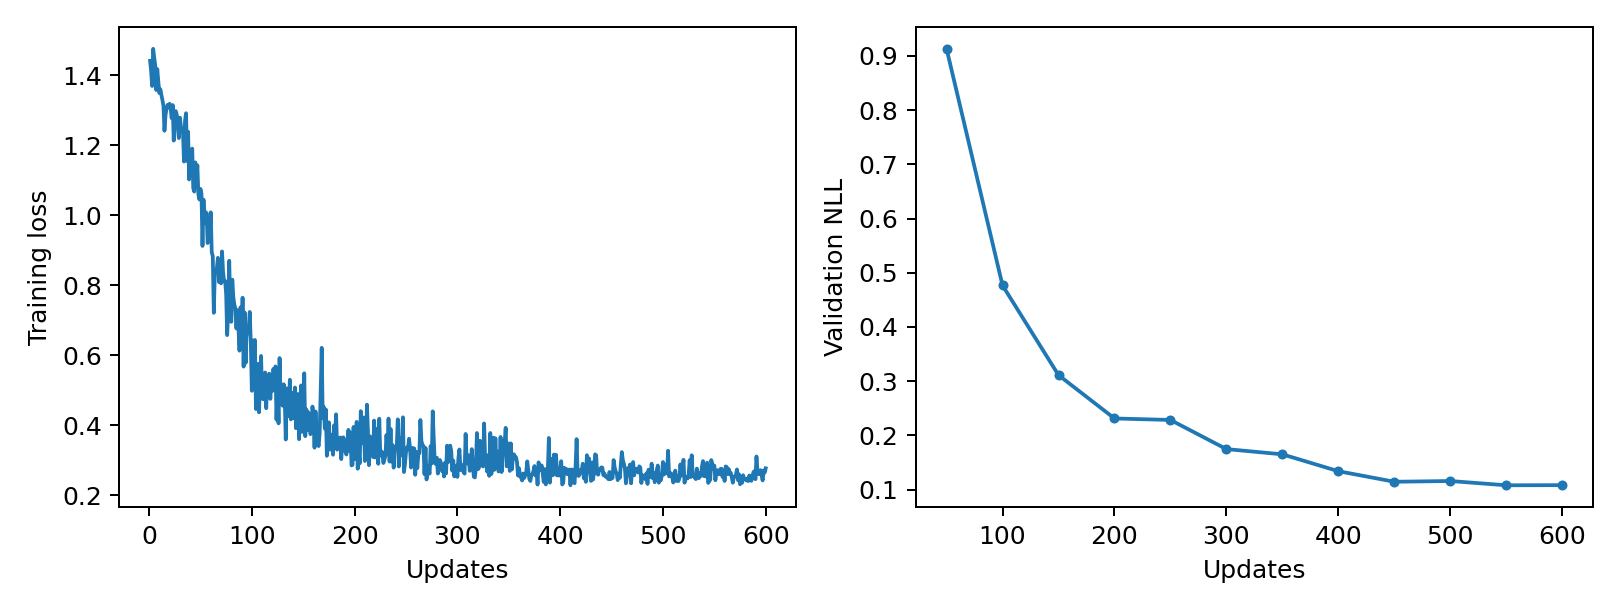

The table this chart was drawn from, first rows:
epoch, updates, train_loss, validation_nll, train_seconds, peak_gpu_mib
1, 1, 1.441, , 0.09341, 1196
2, 2, 1.413, , 0.09147, 1196
3, 3, 1.369, , 0.09118, 1196
4, 4, 1.475, , 0.09021, 1196
5, 5, 1.45, , 0.09278, 1196
6, 6, 1.428, , 0.08937, 1196
7, 7, 1.357, , 0.0905, 1196
8, 8, 1.417, , 0.08778, 1196
9, 9, 1.385, , 0.08763, 1196
10, 10, 1.349, , 0.0878, 1196
11, 11, 1.36, , 0.08748, 1196
12, 12, 1.343, , 0.08711, 1196
13, 13, 1.329, , 0.08847, 1196
14, 14, 1.312, , 0.087, 1196
15, 15, 1.241, , 0.08797, 1196
16, 16, 1.285, , 0.08767, 1196
17, 17, 1.304, , 0.08831, 1196
18, 18, 1.315, , 0.08963, 1196
19, 19, 1.307, , 0.08651, 1196
20, 20, 1.318, , 0.0889, 1196
21, 21, 1.306, , 0.08927, 1196
22, 22, 1.277, , 0.08865, 1196
23, 23, 1.314, , 0.08668, 1196
24, 24, 1.213, , 0.0858, 1196
25, 25, 1.292, , 0.08635, 1196
26, 26, 1.297, , 0.08886, 1196
27, 27, 1.287, , 0.08879, 1196
28, 28, 1.248, , 0.08875, 1196
29, 29, 1.22, , 0.09169, 1196
30, 30, 1.278, , 0.08857, 1196
31, 31, 1.254, , 0.08659, 1196
32, 32, 1.242, , 0.08519, 1196
33, 33, 1.237, , 0.08719, 1196
34, 34, 1.153, , 0.08945, 1196
35, 35, 1.27, , 0.08678, 1196
36, 36, 1.291, , 0.08838, 1196
37, 37, 1.155, , 0.08671, 1196
38, 38, 1.238, , 0.08629, 1196
39, 39, 1.102, , 0.08891, 1196
40, 40, 1.171, , 0.09029, 1196
41, 41, 1.126, , 0.08596, 1196
42, 42, 1.19, , 0.0914, 1196
43, 43, 1.077, , 0.08788, 1196
44, 44, 1.067, , 0.08707, 1196
45, 45, 1.151, , 0.08645, 1196
46, 46, 1.095, , 0.08884, 1196
47, 47, 1.142, , 0.09005, 1196
48, 48, 1.059, , 0.08779, 1196
49, 49, 1.045, , 0.08882, 1196
50, 50, 1.075, 0.913, 0.08988, 1196
51, 51, 1.061, , 0.08746, 1196
52, 52, 0.9118, , 0.08789, 1196
53, 53, 1.044, , 0.08751, 1196
54, 54, 0.978, , 0.08803, 1196
55, 55, 1.009, , 0.08649, 1196
56, 56, 1.005, , 0.089, 1196
57, 57, 0.9201, , 0.08586, 1196
58, 58, 0.9446, , 0.08553, 1196
59, 59, 0.9467, , 0.0888, 1196
60, 60, 1.008, , 0.08816, 1196
... 540 more rows
